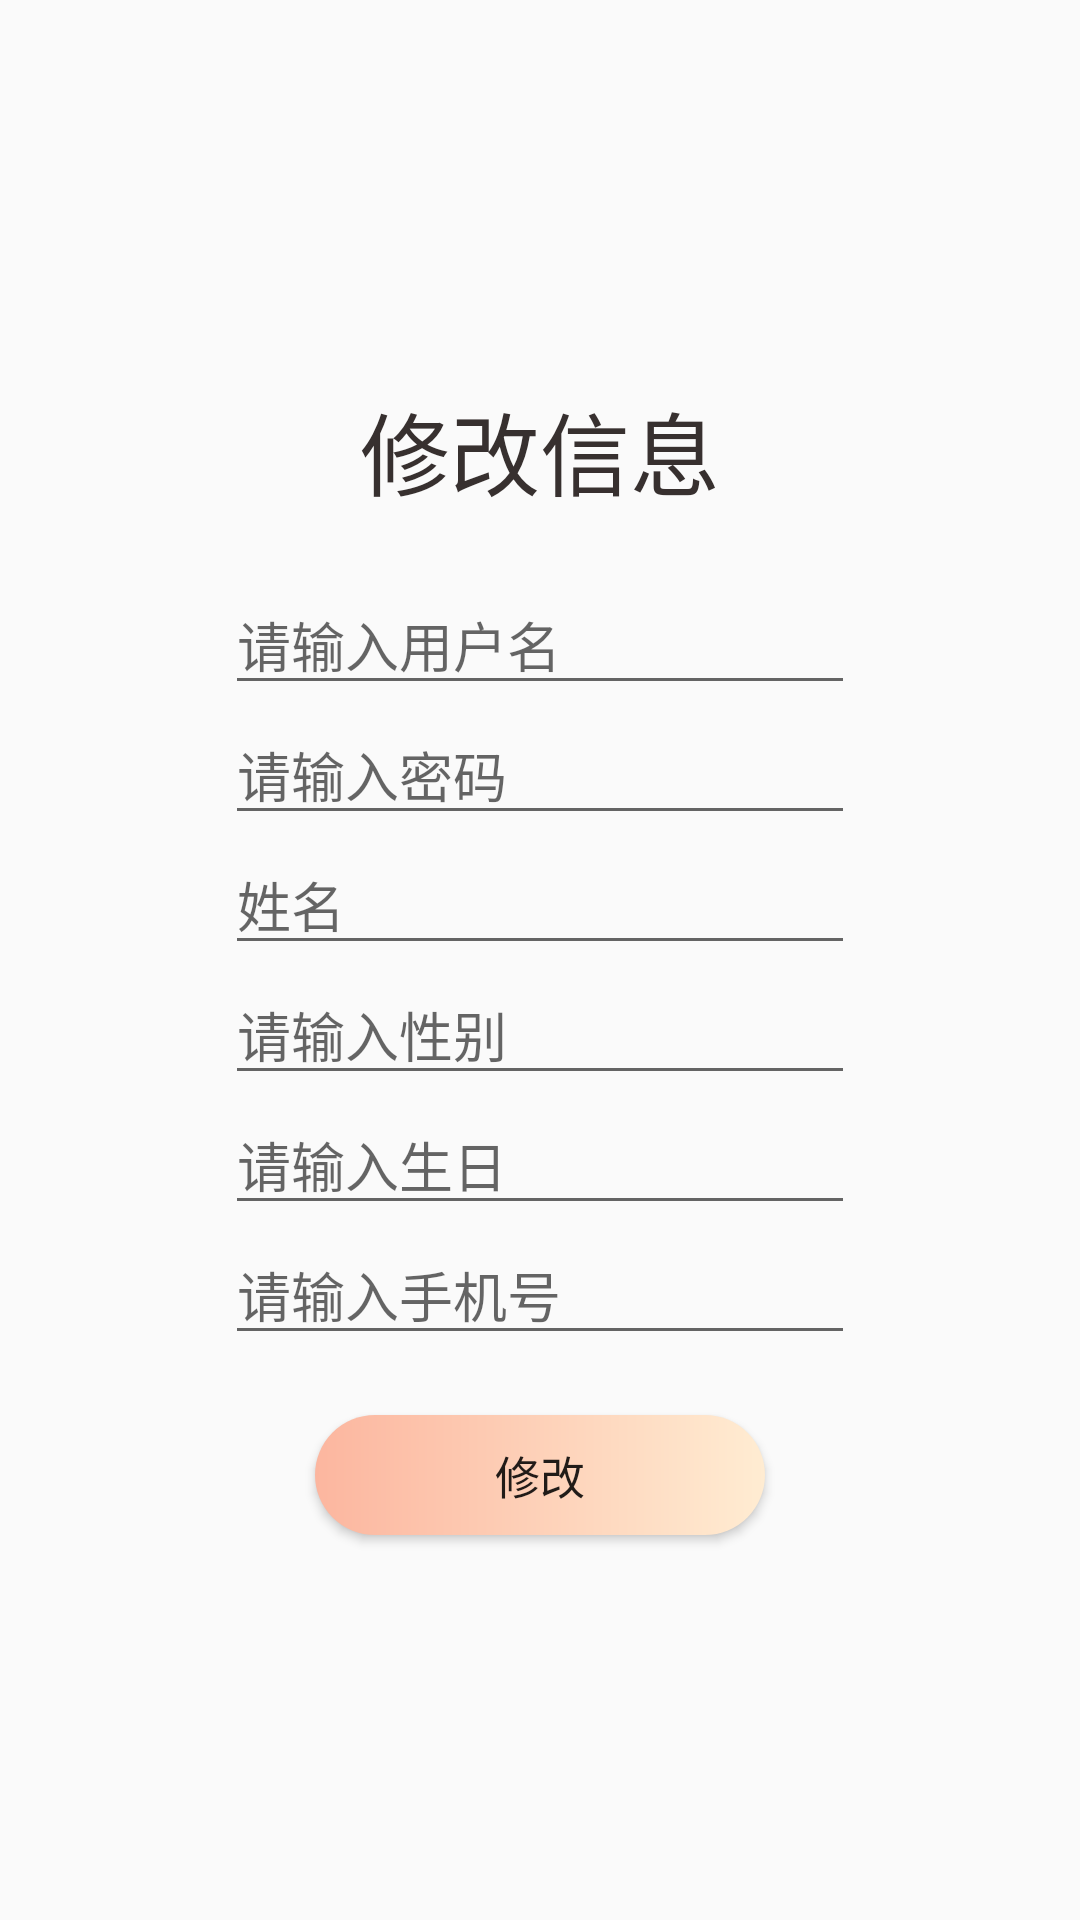

Layout XML and referenced resources for this Android screen:
<!-- AndroidManifest.xml: application theme AppTheme -->
<!-- res/layout/activity_admin_update_reader.xml -->
<?xml version="1.0" encoding="utf-8"?>
<LinearLayout xmlns:android="http://schemas.android.com/apk/res/android"
    xmlns:app="http://schemas.android.com/apk/res-auto"
    xmlns:tools="http://schemas.android.com/tools"
    android:layout_width="match_parent"
    android:layout_height="match_parent"
    android:orientation="vertical"
    android:gravity="center"
    android:background="@drawable/bg4_"
    tools:context="com.example.administrator.bookmanager.admin.registerActivity">

    <TextView
        android:id="@+id/textView"
        android:layout_width="match_parent"
        android:layout_height="wrap_content"
        android:text="修改信息"
        android:gravity="center"
        android:layout_marginBottom="20dp"
        android:textColor="#37302F"
        android:textSize="30sp"/>

    <EditText
        android:id="@+id/r_name"
        android:layout_width="wrap_content"
        android:layout_height="wrap_content"
        android:ems="10"
        android:inputType="textPersonName"
        android:hint="请输入用户名" />

    <EditText
        android:id="@+id/r_password"
        android:layout_width="wrap_content"
        android:layout_height="wrap_content"
        android:ems="10"
        android:inputType="textPassword"
        android:hint="请输入密码"/>

    <EditText
        android:id="@+id/user_name"
        android:layout_width="wrap_content"
        android:layout_height="wrap_content"
        android:ems="10"
        android:hint="姓名"/>
    <EditText
        android:id="@+id/r_sex"
        android:layout_width="wrap_content"
        android:layout_height="wrap_content"
        android:ems="10"
        android:hint="请输入性别" />

    <EditText
        android:id="@+id/r_birthday"
        android:layout_width="wrap_content"
        android:layout_height="wrap_content"
        android:ems="10"
        android:hint="请输入生日"/>
    <EditText
        android:id="@+id/r_phone"
        android:layout_width="wrap_content"
        android:layout_height="wrap_content"
        android:ems="10"
        android:hint="请输入手机号" />


    <Button
        android:id="@+id/r_register"
        android:layout_width="150dp"
        android:layout_height="40dp"
        android:layout_marginTop="20dp"
        android:text="修改"
        android:layout_alignBaseline="@+id/r_back"
        android:layout_alignBottom="@+id/r_back"
        android:layout_alignRight="@+id/r_password"
        android:layout_alignEnd="@+id/r_password"
        android:background="@drawable/bg_button_blue_gradient"
        android:textSize="15sp"/>
</LinearLayout>
<!-- resources referenced by this layout -->
<resources>
  <!-- drawable bg_button_blue_gradient (drawable) -->
  <?xml version="1.0" encoding="utf-8"?>
  <shape xmlns:android="http://schemas.android.com/apk/res/android"
  android:shape="rectangle">
  
      <gradient android:type="linear" android:useLevel="true" android:startColor="#ffecd2" android:endColor="#fcb69f" android:angle="180" />
  
      />
  <padding
      android:left="10dp"
      android:right="10dp"/>
  <corners
      android:radius="40dp"/>
  
  </shape>
  <style name="AppTheme" parent="Theme.AppCompat.Light.NoActionBar">
          
          <item name="colorPrimary">#FF7B8B6F</item>
          <item name="colorPrimaryDark">@color/black</item>
          <item name="colorAccent">@color/black</item>
      </style>
  <color name="black">#FF000000</color>
</resources>
